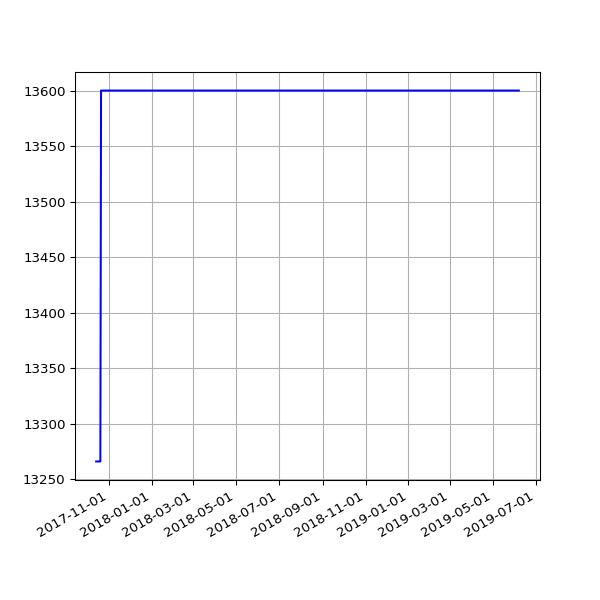

The table this chart was drawn from, first rows:
date, value
2017-10-14 06:21:09 +0100, 13266
2017-10-15 06:13:21 +0100, 13266
2017-10-16 06:08:39 +0100, 13266
2017-10-17 06:30:11 +0100, 13266
2017-10-18 06:07:48 +0100, 13266
2017-10-19 06:17:38 +0100, 13266
2017-10-20 06:40:17 +0100, 13266
2017-10-21 06:14:54 +0100, 13600
2017-10-22 06:11:47 +0100, 13600
2017-10-23 06:09:58 +0100, 13600
2017-10-24 06:12:38 +0100, 13600
2017-10-27 06:06:09 +0100, 13600
2017-10-28 08:56:43 +0100, 13600
2017-10-30 06:19:42 +0000, 13600
2017-10-31 06:10:27 +0000, 13600
2017-11-01 06:12:32 +0000, 13600
2017-11-07 06:07:43 +0000, 13600
2017-11-10 06:15:34 +0000, 13600
2017-11-11 06:09:17 +0000, 13600
2017-11-12 06:07:18 +0000, 13600
2017-11-13 06:14:34 +0000, 13600
2017-11-14 06:19:30 +0000, 13600
2017-11-15 06:06:09 +0000, 13600
2017-11-16 06:15:12 +0000, 13600
2017-11-17 06:12:37 +0000, 13600
2017-11-18 05:43:51 +0000, 13600
2017-11-19 06:18:08 +0000, 13600
2017-11-20 06:19:27 +0000, 13600
2017-11-21 06:12:54 +0000, 13600
2017-11-22 06:14:52 +0000, 13600
2017-11-23 06:25:49 +0000, 13600
2017-11-24 06:13:09 +0000, 13600
2017-11-25 06:12:27 +0000, 13600
2017-11-29 06:14:25 +0000, 13600
2017-11-30 06:23:47 +0000, 13600
2017-12-01 06:18:23 +0000, 13600
2017-12-05 06:21:39 +0000, 13600
2017-12-06 06:18:28 +0000, 13600
2017-12-07 07:49:11 +0000, 13600
2017-12-08 07:15:15 +0000, 13600
2017-12-09 07:08:50 +0000, 13600
2017-12-10 07:20:17 +0000, 13600
2017-12-12 06:30:01 +0000, 13600
2017-12-13 06:24:28 +0000, 13600
2017-12-14 07:08:22 +0000, 13600
2017-12-15 07:44:19 +0000, 13600
2017-12-19 06:16:37 +0000, 13600
2017-12-20 07:01:42 +0000, 13600
2017-12-21 07:02:28 +0000, 13600
2017-12-22 07:24:04 +0000, 13600
2017-12-23 07:29:24 +0000, 13600
2017-12-24 07:16:53 +0000, 13600
2017-12-25 07:14:22 +0000, 13600
2017-12-26 07:32:02 +0000, 13600
2017-12-27 07:41:21 +0000, 13600
2017-12-28 07:42:44 +0000, 13600
2017-12-30 06:27:35 +0000, 13600
2017-12-31 06:32:37 +0000, 13600
2018-01-03 06:31:35 +0000, 13600
2018-01-04 07:02:46 +0000, 13600
... 129 more rows
